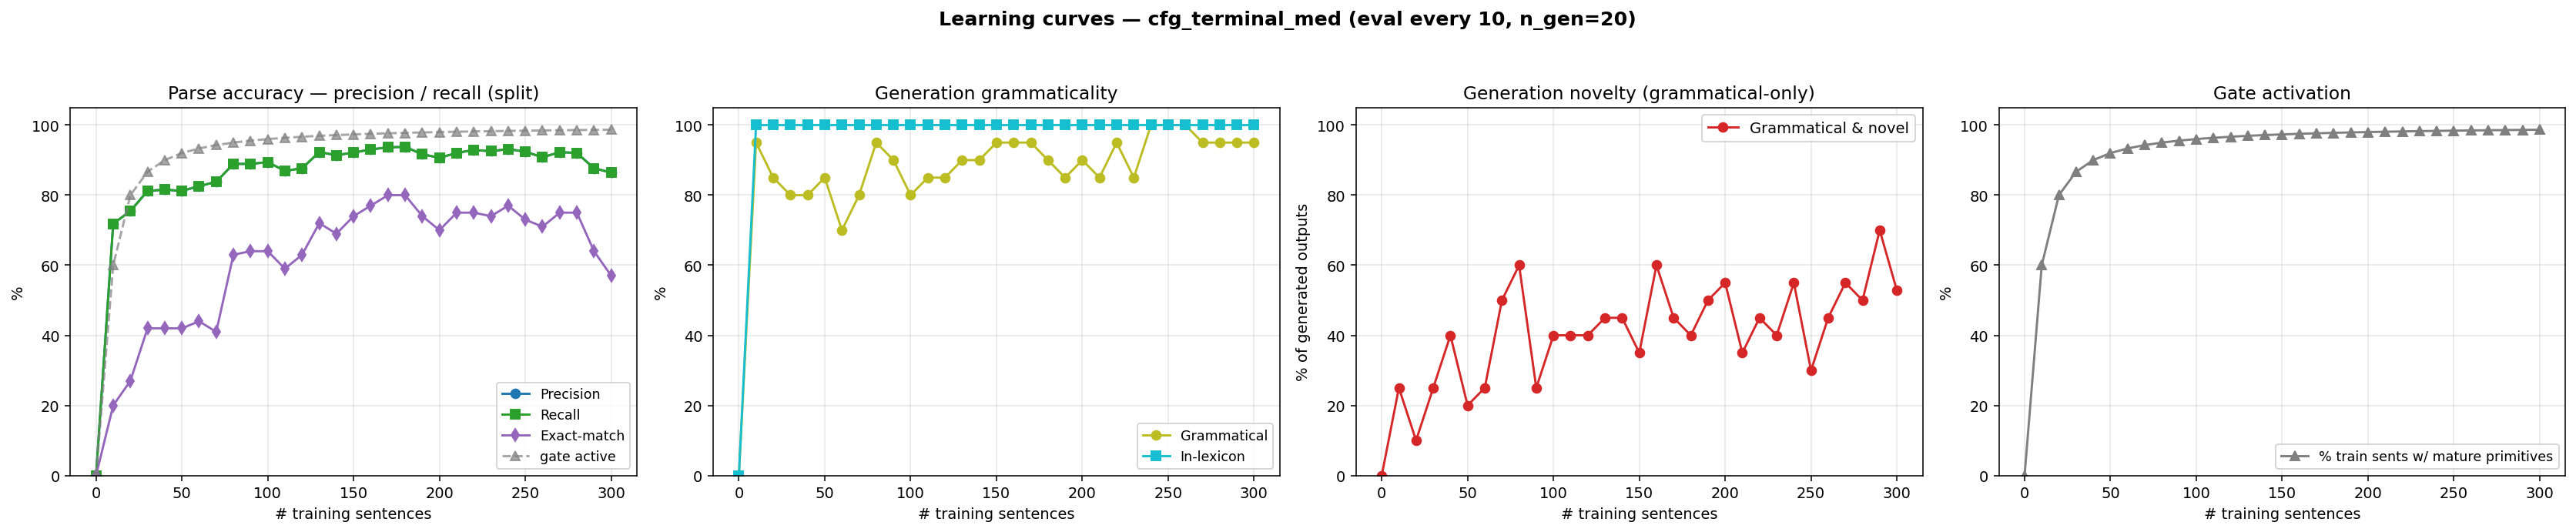

Source data for this figure (header and first rows):
n_trained, parse_F1, parse_P, parse_R, parse_EM, gen_gram, gen_novel, gen_lex, gen_gram_novel, p_parse_legal, gen_n, prim_active_frac
0, 0.0000, 0.0000, 0.0000, 0.0000, 0.0000, 0.0000, 0.0000, 0.0000, 0.0000, 0, 0.0000
10, 0.7186, 0.7186, 0.7186, 0.2000, 0.9500, 0.3000, 1, 0.2500, 1, 20, 0.6000
20, 0.7547, 0.7547, 0.7547, 0.2700, 0.8500, 0.2500, 1, 0.1000, 1, 20, 0.8000
30, 0.8120, 0.8120, 0.8120, 0.4200, 0.8000, 0.4500, 1, 0.2500, 1, 20, 0.8667
40, 0.8157, 0.8157, 0.8157, 0.4200, 0.8000, 0.6000, 1, 0.4000, 1, 20, 0.9000
50, 0.8120, 0.8120, 0.8120, 0.4200, 0.8500, 0.3500, 1, 0.2000, 1, 20, 0.9200
60, 0.8257, 0.8257, 0.8257, 0.4400, 0.7000, 0.5500, 1, 0.2500, 1, 20, 0.9333
70, 0.8381, 0.8381, 0.8381, 0.4100, 0.8000, 0.7000, 1, 0.5000, 1, 20, 0.9429
80, 0.8892, 0.8892, 0.8892, 0.6300, 0.9500, 0.6500, 1, 0.6000, 1, 20, 0.9500
90, 0.8892, 0.8892, 0.8892, 0.6400, 0.9000, 0.3500, 1, 0.2500, 1, 20, 0.9556
100, 0.8941, 0.8941, 0.8941, 0.6400, 0.8000, 0.6000, 1, 0.4000, 1, 20, 0.9600
110, 0.8692, 0.8692, 0.8692, 0.5900, 0.8500, 0.5500, 1, 0.4000, 1, 20, 0.9636
120, 0.8767, 0.8767, 0.8767, 0.6300, 0.8500, 0.5500, 1, 0.4000, 1, 20, 0.9667
130, 0.9228, 0.9228, 0.9228, 0.7200, 0.9000, 0.5500, 1, 0.4500, 1, 20, 0.9692
140, 0.9141, 0.9141, 0.9141, 0.6900, 0.9000, 0.5500, 1, 0.4500, 1, 20, 0.9714
150, 0.9215, 0.9215, 0.9215, 0.7400, 0.9500, 0.4000, 1, 0.3500, 1, 20, 0.9733
160, 0.9303, 0.9303, 0.9303, 0.7700, 0.9500, 0.6500, 1, 0.6000, 1, 20, 0.9750
170, 0.9365, 0.9365, 0.9365, 0.8000, 0.9500, 0.5000, 1, 0.4500, 1, 20, 0.9765
180, 0.9377, 0.9377, 0.9377, 0.8000, 0.9000, 0.5000, 1, 0.4000, 1, 20, 0.9778
190, 0.9166, 0.9166, 0.9166, 0.7400, 0.8500, 0.6500, 1, 0.5000, 1, 20, 0.9789
200, 0.9066, 0.9066, 0.9066, 0.7000, 0.9000, 0.6500, 1, 0.5500, 1, 20, 0.9800
210, 0.9203, 0.9203, 0.9203, 0.7500, 0.8500, 0.5000, 1, 0.3500, 1, 20, 0.9810
220, 0.9290, 0.9290, 0.9290, 0.7500, 0.9500, 0.5000, 1, 0.4500, 1, 20, 0.9818
230, 0.9253, 0.9253, 0.9253, 0.7400, 0.8500, 0.5500, 1, 0.4000, 1, 20, 0.9826
240, 0.9315, 0.9315, 0.9315, 0.7700, 1, 0.5500, 1, 0.5500, 1, 20, 0.9833
250, 0.9240, 0.9240, 0.9240, 0.7300, 1, 0.3000, 1, 0.3000, 1, 20, 0.9840
260, 0.9078, 0.9078, 0.9078, 0.7100, 1, 0.4500, 1, 0.4500, 1, 20, 0.9846
270, 0.9228, 0.9228, 0.9228, 0.7500, 0.9500, 0.6000, 1, 0.5500, 1, 20, 0.9852
280, 0.9203, 0.9203, 0.9203, 0.7500, 0.9500, 0.5500, 1, 0.5000, 1, 20, 0.9857
290, 0.8767, 0.8767, 0.8767, 0.6400, 0.9500, 0.7500, 1, 0.7000, 1, 20, 0.9862
300, 0.8643, 0.8643, 0.8643, 0.5700, 0.9500, 0.5780, 1, 0.5280, 1, 500, 0.9867
